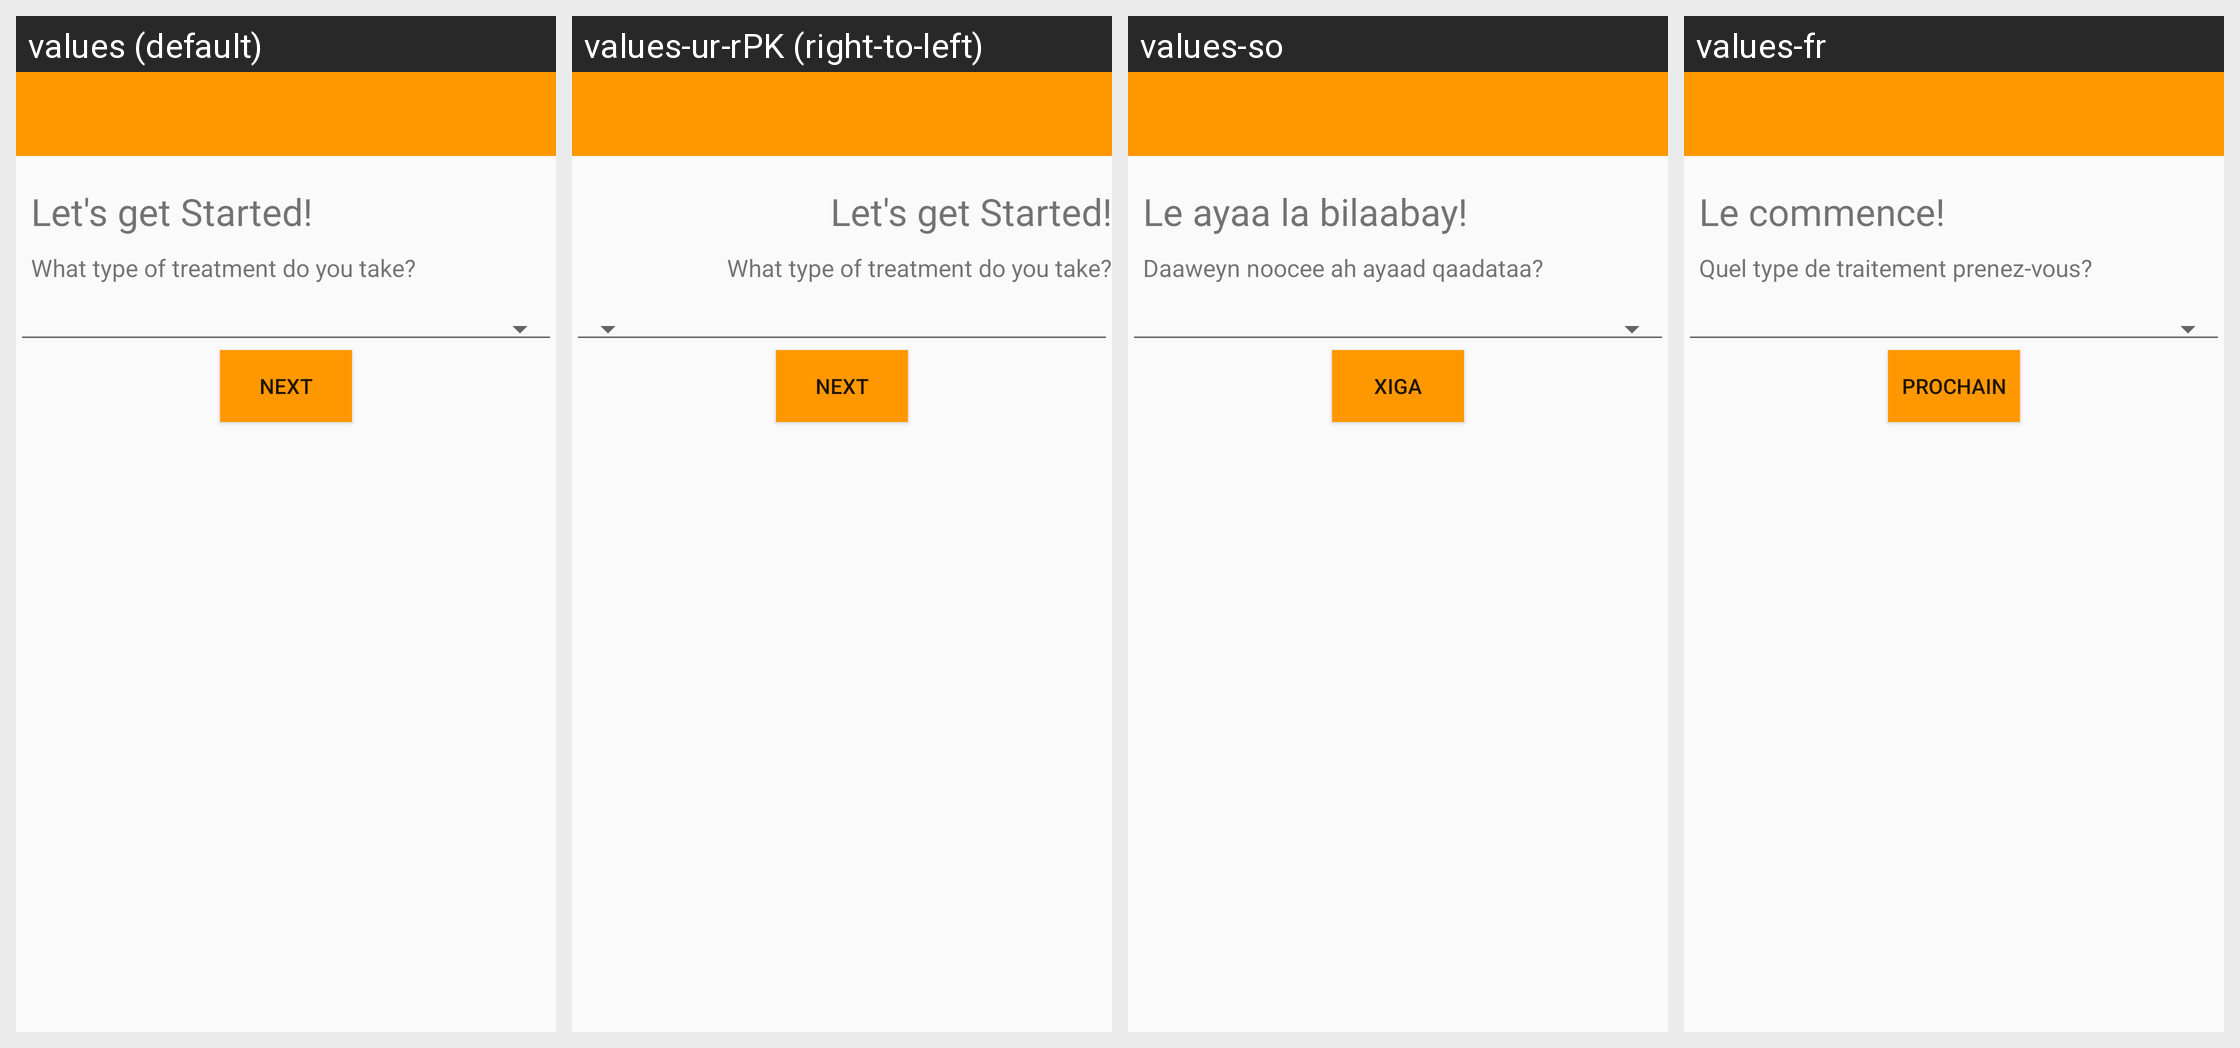

The Android screen above is rendered under several locales of the same app. Produce the string resources it draws, with the default and per-locale values.
Android screen res/layout/medication_choose_type_fragment.xml rendered under 4 locales, left to right: values (default), values-ur-rPK (right-to-left), values-so, values-fr. Device: Nexus 5 (rendered at 1080×1920; each locale shown at half size, 540×960, under a caption strip naming it); theme AppTheme.
Strings drawn on this screen, with the default value and each locale's value (text and hints the layout hard-codes, and strings that could not be matched under every locale, appear in the picture but are not listed):

starting_medication
  values: Let's get Started!
  values-ur-rPK: Let's get Started!
  values-so: Le ayaa la bilaabay!
  values-fr: Le commence!

what_type_meds
  values: What type of treatment do you take?
  values-ur-rPK: What type of treatment do you take?
  values-so: Daaweyn noocee ah ayaad qaadataa?
  values-fr: Quel type de traitement prenez-vous?

next
  values: Next
  values-ur-rPK: Next
  values-so: Xiga
  values-fr: Prochain
